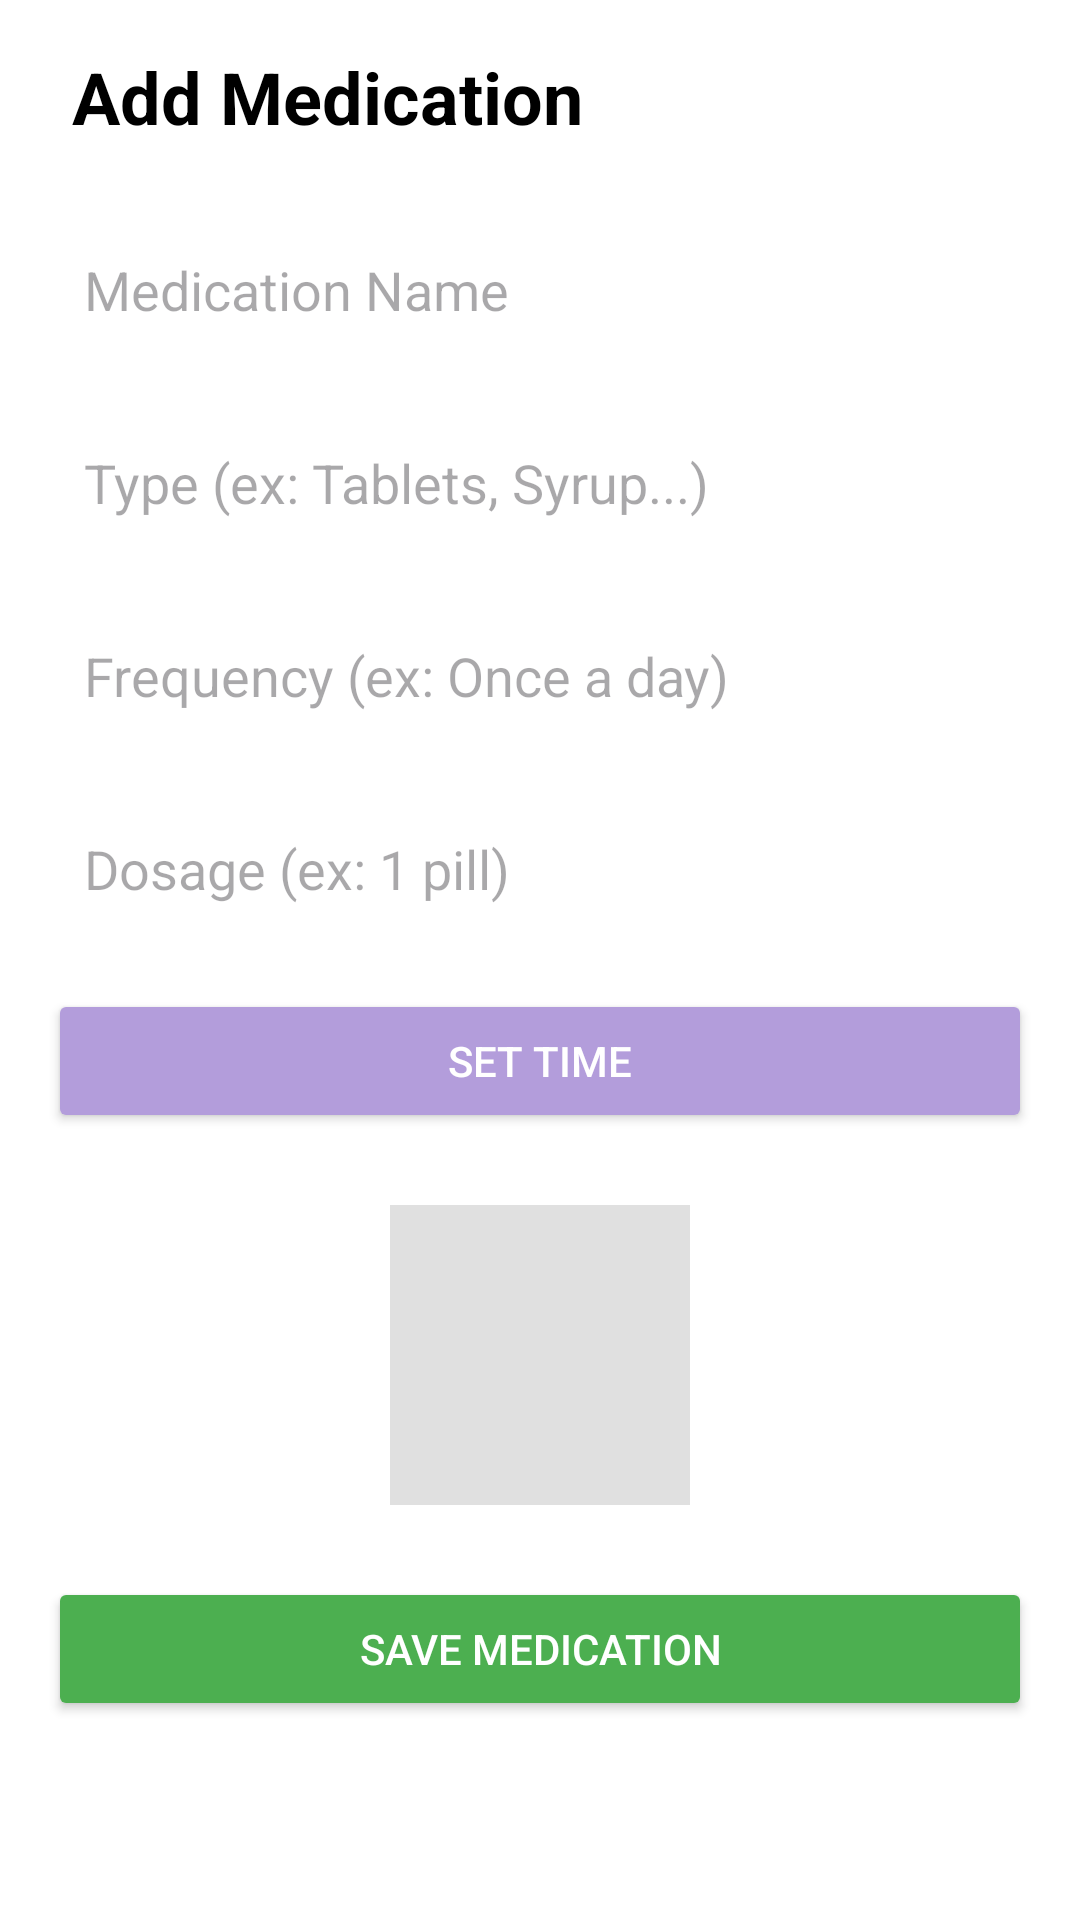

Reconstruct the res/layout file that produces this screen, plus the resources it refers to.
<!-- AndroidManifest.xml: application theme Theme.MediASSIST -->
<!-- res/layout/addmedicament.xml -->
<?xml version="1.0" encoding="utf-8"?>
<ScrollView xmlns:android="http://schemas.android.com/apk/res/android"
    xmlns:app="http://schemas.android.com/apk/res-auto"
    android:layout_width="match_parent"
    android:layout_height="match_parent"
    android:background="#FFFFFF"
    android:padding="16dp">

    <LinearLayout
        android:layout_width="match_parent"
        android:layout_height="wrap_content"
        android:orientation="vertical">

        
        <LinearLayout
            android:layout_width="match_parent"
            android:layout_height="wrap_content"
            android:orientation="horizontal"
            android:gravity="center_vertical"
            android:layout_marginBottom="24dp">

            
            <ImageButton
                android:id="@+id/back_arrow_button"
                android:layout_width="wrap_content"
                android:layout_height="wrap_content"
                android:background="?attr/selectableItemBackgroundBorderless"
                android:src="@drawable/baseline_arrow_back_24"
                android:contentDescription="Back"
                app:tint="#000000" />

            
            <TextView
                android:layout_width="wrap_content"
                android:layout_height="wrap_content"
                android:text="Add Medication"
                android:textSize="24sp"
                android:textColor="#000000"
                android:textStyle="bold"
                android:layout_marginStart="8dp" />
        </LinearLayout>

        
        <EditText
            android:id="@+id/medication_name"
            android:layout_width="match_parent"
            android:layout_height="wrap_content"
            android:hint="Medication Name"
            android:background="@drawable/edittext_border"
            android:padding="12dp"
            android:layout_marginBottom="16dp" />

        
        <EditText
            android:id="@+id/medication_type"
            android:layout_width="match_parent"
            android:layout_height="wrap_content"
            android:hint="Type (ex: Tablets, Syrup...)"
            android:background="@drawable/edittext_border"
            android:padding="12dp"
            android:layout_marginBottom="16dp" />

        
        <EditText
            android:id="@+id/medication_frequency"
            android:layout_width="match_parent"
            android:layout_height="wrap_content"
            android:hint="Frequency (ex: Once a day)"
            android:background="@drawable/edittext_border"
            android:padding="12dp"
            android:layout_marginBottom="16dp" />

        
        <EditText
            android:id="@+id/medication_dosage"
            android:layout_width="match_parent"
            android:layout_height="wrap_content"
            android:hint="Dosage (ex: 1 pill)"
            android:background="@drawable/edittext_border"
            android:padding="12dp"
            android:layout_marginBottom="16dp" />

        
        <Button
            android:id="@+id/time_button"
            android:layout_width="match_parent"
            android:layout_height="wrap_content"
            android:text="Set Time"
            android:backgroundTint="#B39DDB"
            android:textColor="#FFFFFF"
            android:layout_marginBottom="24dp" />

        
        <ImageView
            android:id="@+id/medication_photo"
            android:layout_width="100dp"
            android:layout_height="100dp"
            android:layout_gravity="center_horizontal"
            android:background="#E0E0E0"
            android:layout_marginBottom="24dp"
            android:scaleType="centerCrop" />

        
        <Button
            android:id="@+id/save_medication_button"
            android:layout_width="match_parent"
            android:layout_height="wrap_content"
            android:text="Save Medication"
            android:backgroundTint="#4CAF50"
            android:textColor="#FFFFFF" />

    </LinearLayout>
</ScrollView>
<!-- resources referenced by this layout -->
<resources>
  <style name="Theme.MediASSIST" parent="Base.Theme.MediASSIST" />
  <style name="Base.Theme.MediASSIST" parent="Theme.Material3.DayNight.NoActionBar">
          
          
      </style>
</resources>
